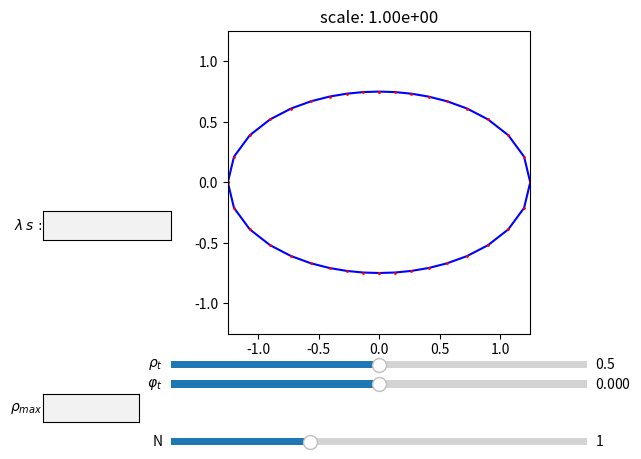

Generate this figure with matplotlib:
# from ethercalc import compute
from matplotlib.pyplot import *
from numpy import *
from numpy.polynomial.legendre import leggauss
from random import random as rnd
from matplotlib.widgets import Slider, TextBox, Button
import matplotlib.text as txt
from scipy.optimize import curve_fit as crvfit

fig, ax = subplots()
ax.set_title( 'scale: {:<.2e}'.format(1.0) )
subplots_adjust(left=0.25, bottom=0.25) 
lp, = plot([0], [0], 'b-',markersize=1.)
l, = plot([1], [0], 'r.',markersize=2.) 
ax.axis('scaled')
ax.set_xlim(-1,1)
ax.set_ylim(-1,1)

axS = axes([0.25, 0.17, 0.65, 0.03], facecolor='gray')
axP = axes([0.25, 0.13, 0.65, 0.03], facecolor='grey')
# axC = axes([0.25, 0.09, 0.65, 0.03], facecolor='grey')
# axF = axes([0.25, 0.05, 0.65, 0.03], facecolor='grey')
axN = axes([0.25, 0.01, 0.65, 0.03], facecolor='green')
axlf = axes([0.05, 0.445, 0.2, 0.06])
axSrM = axes([0.05, 0.065, 0.15, 0.06])


slS =  Slider(axS, r'$\rho_t$', 0,1 , valinit=0.5)
slP =  Slider(axP, r'$\varphi_t$', -pi, pi, valinit=0)
# slC =  Slider(axC, r'$r$', 0, 2, valinit=1)
# slF =  Slider(axF, r'$\varphi$', -pi, pi, valinit=0)
slN =  Slider(axN, 'N', 0, 3, valinit=1.)
tblf = TextBox(axlf, r'$\lambda\,s\,:$')
tbSrM = TextBox(axSrM, r'$\rho_{max}$')


# Func = lambda s: exp(s*s)*s/(s*s+1)
# Func = lambda s: s/(1-s*s+s*s*s*s)
Func = lambda s: s
rhom = 2



def draw(val):
    N = int(exp(slN.val*log(1e1)))
    C = slS.val*rhom#exp(slS.val)
    phis = linspace(0,pi/2,N)
    S = zeros((4*N,),dtype = complex)

    def logrho1(ro,theta):
        return log((cf*ro+C*Func(sin(theta)))**2+sf*ro*sf*ro)


    for i in range(N):
        sv = 1e3
        dsv = sv/2
        Ng = 16
        Nl = 13
        phi = phis[i]
        cf = cos(phi)
        sf = sin(phi)
    
        gk, gw = leggauss(Ng)
        gk = (gk+1)/2
        lk, lw = linspace(0,2*pi,Nl+1,retstep=True)
        while (dsv/sv>1e-16 and sv>1e-16):
            s = 0
            for k in range(Nl):
                for j in range(Ng):
                    s+=logrho1(sv, lk[k]+lw*gk[j])*gw[j]
            
            if s>0:
                sv-=dsv
            else:
                sv+=dsv
            dsv/=2
        pS = sv*cf+1j*sv*sf
        cS = conj(pS)*exp(1j*slP.val)
        pS = pS*exp(1j*slP.val)
        S[i]=pS
        S[2*N+i]=-pS
        S[2*N-i-1]=-cS
        S[4*N-i-1]=cS

    # a = a/mabs
    l.set_data(S.real, S.imag)
    lp.set_data(S.real, S.imag)
  
    ax.axis('scaled')
    b = amax(abs(S))
    ax.set_xlim(-b,b)
    ax.set_ylim(-b,b)
    fig.canvas.draw_idle()
    return 0


def update_func(val):
    global Func
    Func = eval('lambda s : '+ tblf.text)
    draw(val)
def update_rhom(val):
    global rhom 
    try:
        rhom = float(tbSrM.text)
    except:
        rhom = 2
    draw(val)

draw(1)
slS.on_changed(draw)
slP.on_changed(draw)
slN.on_changed(draw)

tblf.on_submit(update_func)
tbSrM.on_submit(update_rhom)
# slC.on_changed(update)
# slF.on_changed(update)
show()
